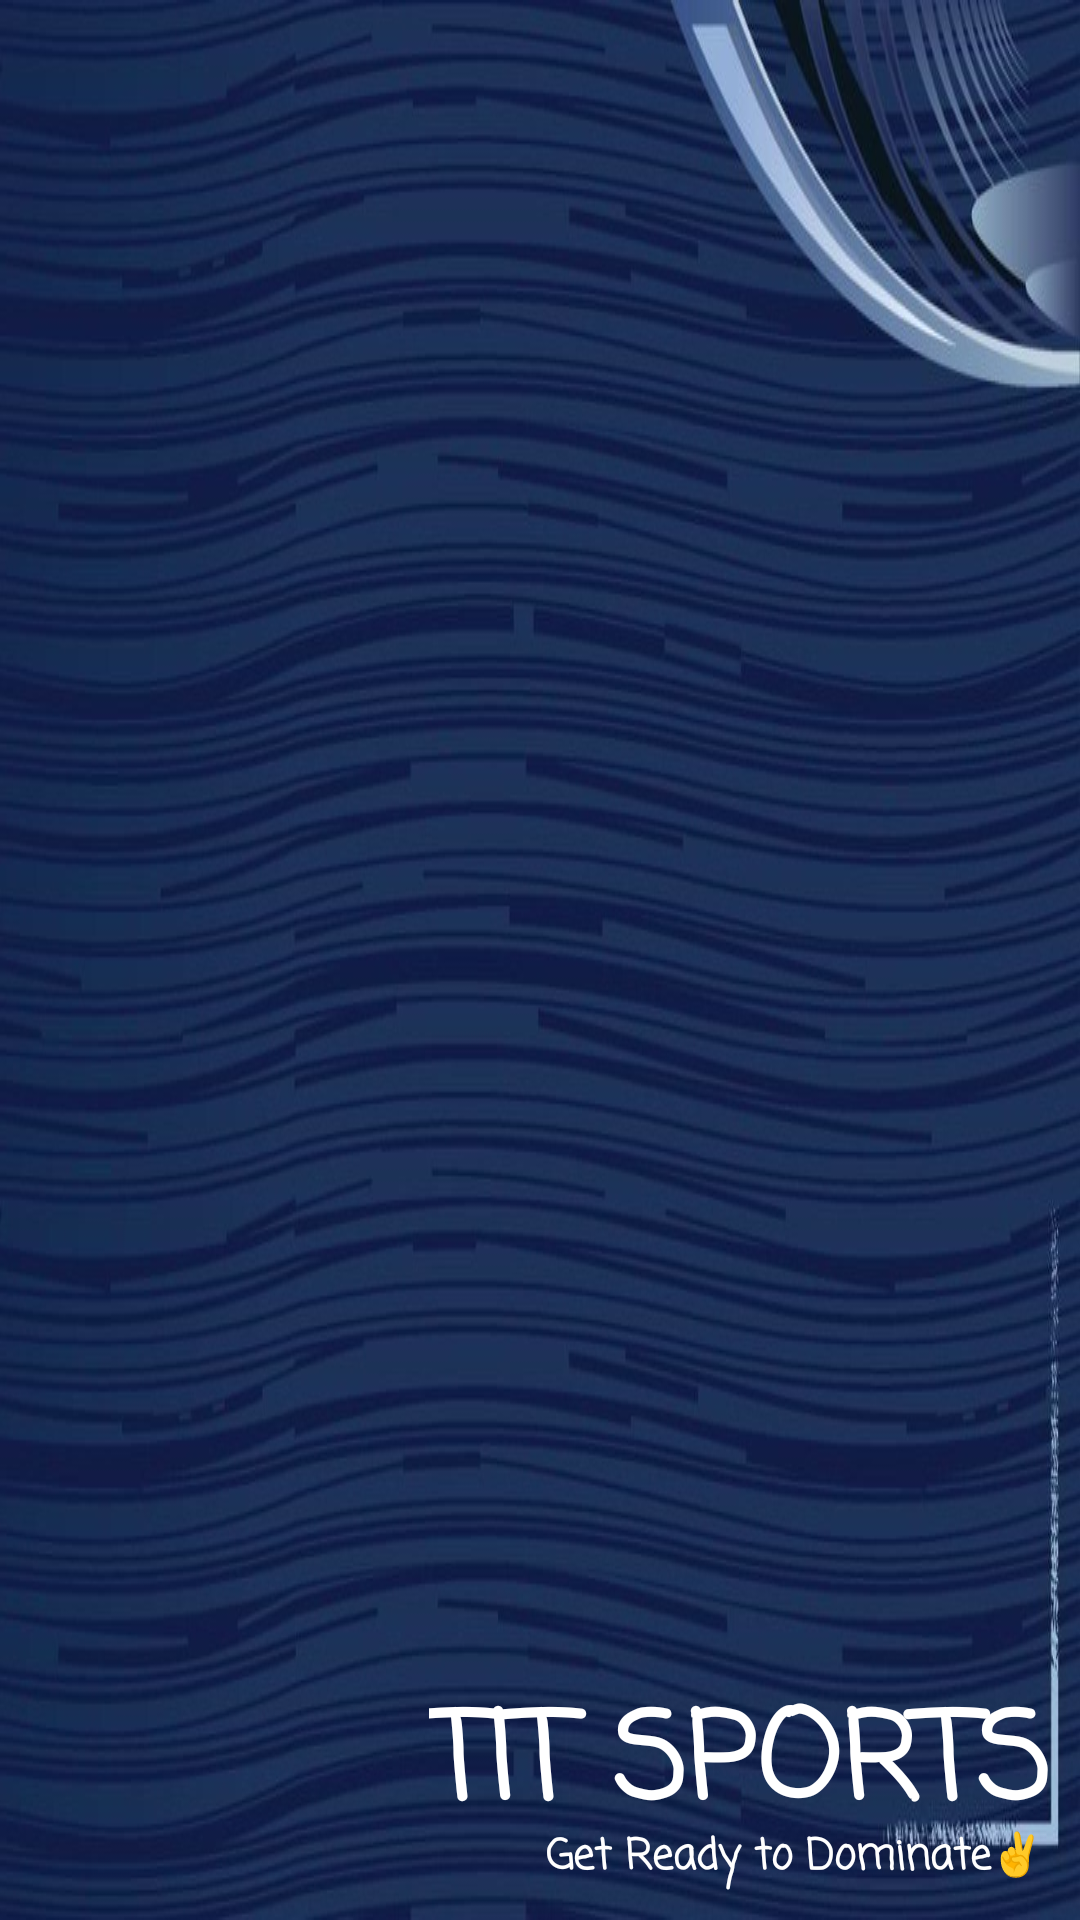

Reconstruct the res/layout file that produces this screen, plus the resources it refers to.
<!-- AndroidManifest.xml: application theme Theme.TITSPORTS -->
<!-- res/layout/nav_header.xml -->
<?xml version="1.0" encoding="utf-8"?>

<LinearLayout xmlns:android="http://schemas.android.com/apk/res/android"
    android:orientation="vertical"
    android:layout_width="match_parent"
    android:layout_height="236dp"
    android:gravity="bottom|right"

    android:padding="10dp"
    android:background="@drawable/bg_nav2"
    android:theme="@style/ThemeOverlay.AppCompat.Dark">

    <TextView
        android:layout_width="wrap_content"
        android:layout_height="50dp"
        android:fontFamily="casual"
        android:text="TIT SPORTS"
        android:textColor="@color/white"
        android:textSize="40sp"
        android:textStyle="bold" />

    <TextView
        android:layout_width="168sp"
        android:layout_height="wrap_content"
        android:fontFamily="casual"
        android:text="Get Ready to Dominate✌️"
        android:textColor="@color/white"
        android:textStyle="bold" />
</LinearLayout>
<!-- resources referenced by this layout -->
<resources>
  <color name="white">#FFFFFFFF</color>
  <!-- drawable bg_nav2: jpeg bitmap (drawable, 124287 bytes) -->
  <style name="Theme.TITSPORTS" parent="Base.Theme.TITSPORTS" />
  <style name="Base.Theme.TITSPORTS" parent="Theme.Material3.DayNight.NoActionBar">
          
          
          <item name="colorPrimary">@color/tit</item>
          <item name="colorPrimaryVariant">#192B53</item>
          <item name="colorOnPrimary">@color/white</item>
          <item name="android:statusBarColor">?attr/colorPrimaryVariant</item>
      </style>
  <color name="tit">#192B53</color>
</resources>
